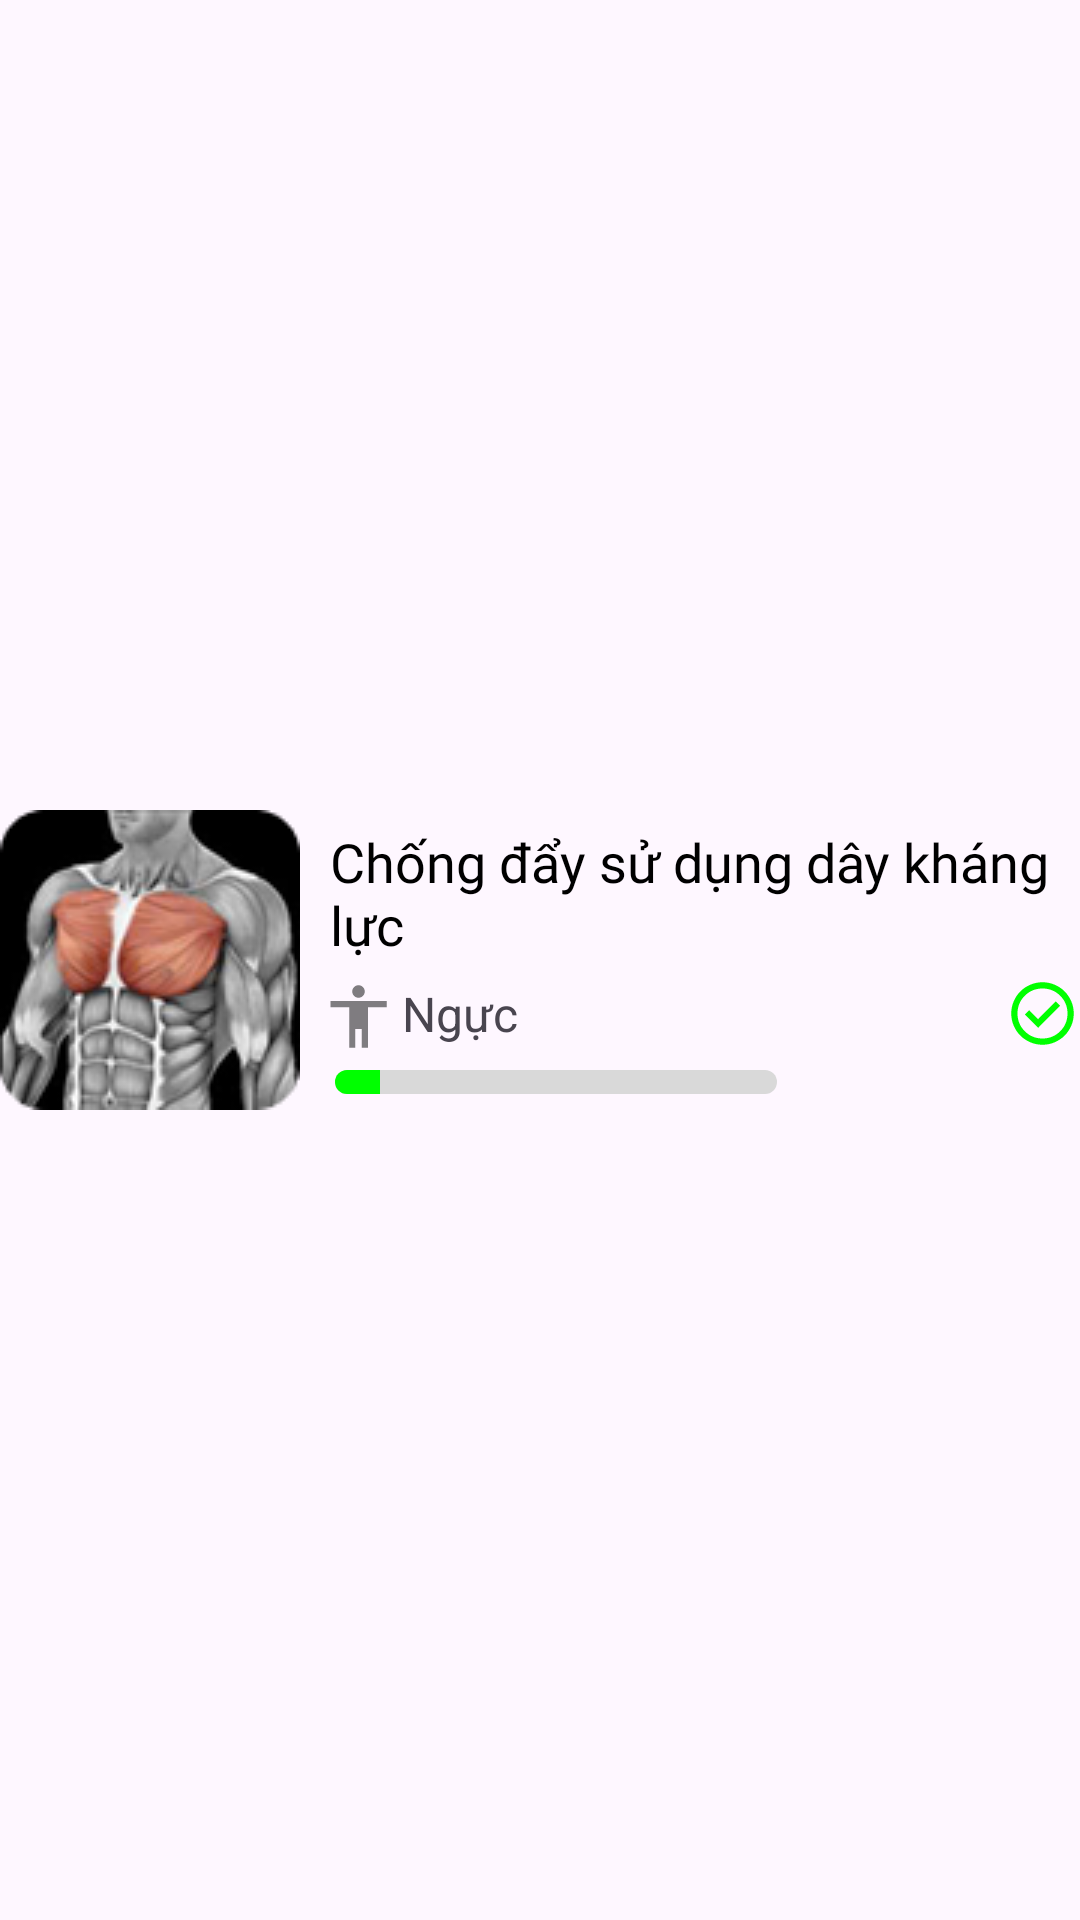

Produce the Android XML layout that renders to this screen, including the resource entries it uses.
<!-- AndroidManifest.xml: application theme Theme.Fitness -->
<!-- res/layout/layout_item_achievement_detail.xml -->
<?xml version="1.0" encoding="utf-8"?>
<LinearLayout xmlns:android="http://schemas.android.com/apk/res/android"
    xmlns:app="http://schemas.android.com/apk/res-auto"
    xmlns:tools="http://schemas.android.com/tools"
    android:gravity="center"
    android:layout_width="match_parent"
    android:layout_marginBottom="20dp"
    android:layout_height="wrap_content">

    <ImageView
        android:id="@+id/img_exercise_plan"
        android:layout_width="100dp"
        android:layout_height="100dp"
        app:srcCompat="@drawable/image_temp" />

    <androidx.constraintlayout.widget.ConstraintLayout
        android:layout_width="match_parent"
        android:layout_height="wrap_content">

        <TextView
            android:id="@+id/tv_title_exercise_plan"
            android:layout_width="0dp"
            android:layout_height="wrap_content"
            android:layout_marginStart="10dp"
            android:layout_marginEnd="10dp"
            android:fontFamily="@font/montserrat_bold"
            android:text="Chống đẩy sử dụng dây kháng lực"
            android:textColor="@color/black"
            android:textSize="18sp"
            app:layout_constraintEnd_toEndOf="parent"
            app:layout_constraintStart_toStartOf="parent"
            app:layout_constraintTop_toTopOf="parent" />

        <ImageView
            android:id="@+id/imageView7"
            android:layout_width="wrap_content"
            android:layout_height="wrap_content"
            android:layout_marginTop="8dp"
            app:layout_constraintStart_toStartOf="@+id/tv_title_exercise_plan"
            app:layout_constraintTop_toBottomOf="@+id/tv_title_exercise_plan"
            app:srcCompat="@drawable/accessibility" />

        <TextView
            android:id="@+id/tv_category_exercise_plan"
            android:layout_width="wrap_content"
            android:layout_height="wrap_content"
            android:layout_marginStart="5dp"
            android:layout_marginBottom="2dp"
            android:text="Ngực"
            android:textSize="16sp"
            app:layout_constraintBottom_toBottomOf="@+id/imageView7"
            app:layout_constraintStart_toEndOf="@+id/imageView7"
            app:layout_constraintTop_toTopOf="@+id/imageView7" />

        <ImageView
            android:id="@+id/iv_status"
            android:layout_width="wrap_content"
            android:layout_height="wrap_content"
            app:layout_constraintBottom_toBottomOf="@+id/tv_category_exercise_plan"
            app:layout_constraintEnd_toEndOf="parent"
            app:layout_constraintTop_toTopOf="@+id/tv_category_exercise_plan"
            app:srcCompat="@drawable/check_circle_green" />

        <SeekBar
            android:id="@+id/seekBar"
            android:layout_width="0dp"
            android:layout_height="wrap_content"
            android:layout_marginStart="-15dp"
            android:layout_marginTop="8dp"
            android:layout_marginEnd="60dp"
            android:max="100"
            android:progress="10"
            android:progressDrawable="@drawable/progress_drawable"
            android:thumb="@null"
            app:layout_constraintEnd_toStartOf="@+id/iv_status"
            app:layout_constraintStart_toStartOf="@+id/imageView7"
            app:layout_constraintTop_toBottomOf="@+id/tv_category_exercise_plan" />

    </androidx.constraintlayout.widget.ConstraintLayout>
</LinearLayout>
<!-- resources referenced by this layout -->
<resources>
  <color name="black">#FF000000</color>
  <!-- drawable accessibility (drawable) -->
  <vector xmlns:android="http://schemas.android.com/apk/res/android"
      android:width="19dp"
      android:height="21dp"
      android:viewportWidth="19"
      android:viewportHeight="21">
    <path
        android:pathData="M9.5,4.25C8.927,4.25 8.437,4.046 8.029,3.638C7.621,3.23 7.417,2.74 7.417,2.167C7.417,1.594 7.621,1.103 8.029,0.695C8.437,0.287 8.927,0.083 9.5,0.083C10.073,0.083 10.563,0.287 10.971,0.695C11.379,1.103 11.583,1.594 11.583,2.167C11.583,2.74 11.379,3.23 10.971,3.638C10.563,4.046 10.073,4.25 9.5,4.25ZM6.375,20.917V7.375H0.125V5.292H18.875V7.375H12.625V20.917H10.542V14.667H8.458V20.917H6.375Z"
        android:fillColor="#000000"
        android:fillAlpha="0.5"/>
  </vector>
  <!-- drawable check_circle_green (drawable) -->
  <vector xmlns:android="http://schemas.android.com/apk/res/android"
      android:width="25dp"
      android:height="25dp"
      android:viewportWidth="25"
      android:viewportHeight="25">
    <group>
      <clip-path
          android:pathData="M0,0h25v25h-25z"/>
      <path
          android:pathData="M11.042,17.292L18.385,9.948L16.927,8.49L11.042,14.375L8.073,11.406L6.615,12.865L11.042,17.292ZM12.5,22.917C11.059,22.917 9.705,22.643 8.438,22.096C7.17,21.549 6.068,20.807 5.13,19.87C4.193,18.932 3.451,17.83 2.904,16.563C2.357,15.295 2.083,13.941 2.083,12.5C2.083,11.059 2.357,9.705 2.904,8.438C3.451,7.17 4.193,6.068 5.13,5.13C6.068,4.193 7.17,3.451 8.438,2.904C9.705,2.357 11.059,2.083 12.5,2.083C13.941,2.083 15.295,2.357 16.563,2.904C17.83,3.451 18.932,4.193 19.87,5.13C20.807,6.068 21.549,7.17 22.096,8.438C22.643,9.705 22.917,11.059 22.917,12.5C22.917,13.941 22.643,15.295 22.096,16.563C21.549,17.83 20.807,18.932 19.87,19.87C18.932,20.807 17.83,21.549 16.563,22.096C15.295,22.643 13.941,22.917 12.5,22.917ZM12.5,20.833C14.826,20.833 16.797,20.026 18.412,18.412C20.026,16.797 20.833,14.826 20.833,12.5C20.833,10.174 20.026,8.203 18.412,6.589C16.797,4.974 14.826,4.167 12.5,4.167C10.174,4.167 8.203,4.974 6.589,6.589C4.974,8.203 4.167,10.174 4.167,12.5C4.167,14.826 4.974,16.797 6.589,18.412C8.203,20.026 10.174,20.833 12.5,20.833Z"
          android:fillColor="#00FF00"/>
    </group>
  </vector>
  <!-- drawable image_temp: png bitmap (drawable, 16046 bytes) -->
  <!-- drawable progress_drawable (drawable) -->
  <layer-list xmlns:android="http://schemas.android.com/apk/res/android">
      
      <item android:id="@android:id/background">
          <shape android:shape="rectangle">
              <solid android:color="@color/light_gray" />
              <corners android:radius="8dp" />
          </shape>
      </item>
  
      <item android:id="@android:id/progress">
          <clip>
              <shape android:shape="rectangle">
                  <solid android:color="@color/light_green" />
                  <corners android:radius="8dp" />
              </shape>
          </clip>
      </item>
  </layer-list>
  <style name="Theme.Fitness" parent="Base.Theme.Fitness" />
  <color name="light_gray">#D9D9D9</color>
  <color name="light_green">#00FF00</color>
  <style name="Base.Theme.Fitness" parent="Theme.Material3.DayNight.NoActionBar">
          <item name="android:statusBarColor">@color/black</item>
  
      </style>
</resources>
